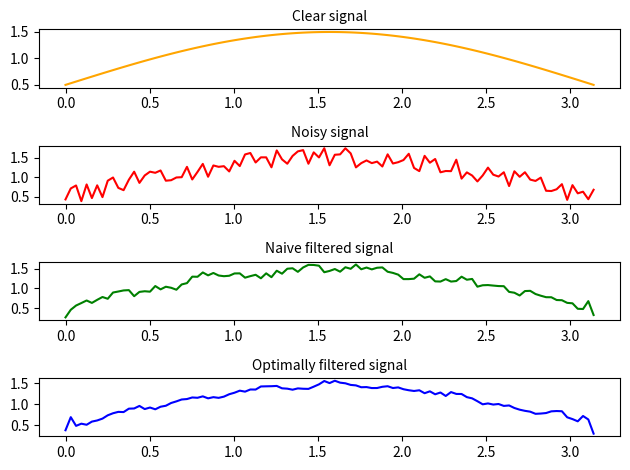

Source code (Python):
import math
import random
import matplotlib.pyplot as plt
import numpy as np

# @formatter:off
SIGNAL_FUNC = lambda x: math.sin(x) + 0.5       # исходая функция
K_STEPS = 100                                   # количество отсчетов
R_WINDOW_SIZE = 5                               # размер скользящего окна
SIGMA_NOISE_AMPLITUDE = 0.25                    # разброс значений зашемленного сигнала
X_MIN = 0                                       # интервал от
X_MAX = math.pi                                 # интервал до
NAIVE_CENTRAL_ALPHA = 0.5                       # наивное значение alpha
NAIVE_LAMBDA = 0.5                              # наивное значение лямбды
# @formatter:on


# шум с нормальным распределением
def uniform_noise(signal: float) -> float:
    noise = random.uniform(-SIGMA_NOISE_AMPLITUDE, SIGMA_NOISE_AMPLITUDE)
    return signal + noise


# критерий зашумленности сигнала, метрика чебышева
# aka максимальная разность двух рядомстоящих элементов
def noisy_criteria(signal: list) -> float:
    max_diff = -999999
    for k in range(1, K_STEPS):
        diff = abs(signal[k] - signal[k - 1])
        if diff > max_diff:
            max_diff = diff
    return max_diff


# критейрий близости сигналов, метрика чебышева
def closeness_criteria(signal1: list, signal2: list) -> float:
    max_diff = -999999
    for k in range(0, K_STEPS):
        diff = abs(signal1[k] - signal2[k])
        if diff > max_diff:
            max_diff = diff
    return max_diff


# метрика расстояния до идеальной точки, метрика чебышева
def ideal_point_distance_metric(omega: float, delta: float) -> float:
    return max(omega, delta)


class Signal:
    def __init__(self, func: callable):
        self.signal_function = func
        self.m = (R_WINDOW_SIZE - 1) // 2
        self.central_alpha = NAIVE_CENTRAL_ALPHA
        self.lambda_weight = NAIVE_LAMBDA

    @property
    def xs(self):
        xs = []
        x_curr = X_MIN
        step = (X_MAX - X_MIN) / K_STEPS
        while x_curr <= X_MAX:
            xs.append(x_curr)
            x_curr += step
        return xs

    def clear_signal(self) -> list:
        return list(map(lambda x: self.signal_function(x), self.xs))

    def noisy_signal(self) -> list:
        return list(map(lambda signal: uniform_noise(signal), self.clear_signal()))

    def filtered_signal(self, signal: list) -> list:
        filtered = []
        filtered.extend(signal[:self.m])  # TODO по краям - изначальный или шумный?

        # @formatter:off
        if 3 == R_WINDOW_SIZE:
            alphas = [
                (1 - self.central_alpha) / 2,       # i - 1
                self.central_alpha,                 # i
                (1 - self.central_alpha) / 2        # i + 1
            ]
        elif 5 == R_WINDOW_SIZE:
            alphas = [
                (1 - self.central_alpha) / 4,       # i - 2
                (1 - self.central_alpha) / 4,       # i - 1
                self.central_alpha,                 # i
                (1 - self.central_alpha) / 4,       # i + 1
                (1 - self.central_alpha) / 4        # i + 2
            ]
        else:
            raise ValueError('invalid window size')
        # @formatter:on

        k = self.m
        while k < K_STEPS - self.m:
            # Среднее гармоническое
            if 3 == R_WINDOW_SIZE:
                window_sum = sum([alphas[0] / signal[k - 1],
                                  alphas[1] / signal[k],
                                  alphas[2] / signal[k + 1]])
            else:
                window_sum = sum([alphas[0] / signal[k - 2],
                                  alphas[1] / signal[k - 1],
                                  alphas[2] / signal[k],
                                  alphas[3] / signal[k + 1],
                                  alphas[4] / signal[k + 2]])
            harmonic_mean_value = 1 / window_sum
            filtered.append(harmonic_mean_value)
            k += 1
        filtered.extend(signal[k:])
        return filtered

    def linear_convolution_of_criteria(self):
        omega = noisy_criteria(self.filtered_signal(self.noisy_signal()))
        delta = closeness_criteria(self.filtered_signal(self.noisy_signal()), self.clear_signal())
        return self.lambda_weight * omega + (1 - self.lambda_weight) * delta

    def optimize_alphas(self):
        criterias = dict()
        # разбиваем отрезок на N частей
        alpha_range = np.linspace(start=0, stop=1, num=20)[1:-1]
        for alpha in alpha_range:
            self.central_alpha = alpha
            # пересчитываем значение j
            j = self.linear_convolution_of_criteria()
            criterias[j] = alpha

        # находим альфу,которой соответствует минимум функции J и делаем ее текущей
        minimal_by_j_criteria = sorted(criterias.keys())[0]
        self.central_alpha = criterias[minimal_by_j_criteria]

    def optimize_lambdas(self):
        def dist():
            omega = noisy_criteria(self.filtered_signal(self.noisy_signal()))
            delta = closeness_criteria(self.filtered_signal(self.noisy_signal()), self.clear_signal())
            return ideal_point_distance_metric(omega, delta)

        criterias = dict()
        lambdas_range = [1 / l for l in range(1, 20)]
        for lambda_value in lambdas_range:
            self.lambda_weight = lambda_value
            # пересчитываем значение дистанции до опт. точки
            d = dist()
            criterias[d] = lambda_value

        # находим лямбду
        minimal_by_distance = sorted(criterias.keys())[0]
        self.lambda_weight = criterias[minimal_by_distance]


def main():
    s = Signal(SIGNAL_FUNC)

    # plot original
    plt.subplot(411)
    plt.title('Clear signal', fontdict={'size': 10})
    plt.plot(s.xs, s.clear_signal(), c='orange')

    # plot noisy
    plt.subplot(412)
    plt.title('Noisy signal', fontdict={'size': 10})
    plt.plot(s.xs, s.noisy_signal(), c='red')

    # plot naive filtered
    plt.subplot(413)
    plt.title('Naive filtered signal', fontdict={'size': 10})
    plt.plot(s.xs, s.filtered_signal(signal=s.noisy_signal()), c='green')

    # find optimal alphas, lambdas
    s.optimize_lambdas()
    print(s.lambda_weight)
    s.optimize_alphas()
    print(s.central_alpha)

    # plot with optimal alphas
    plt.subplot(414)
    plt.title('Optimally filtered signal', fontdict={'size': 10})
    plt.plot(s.xs, s.filtered_signal(signal=s.noisy_signal()), c='blue')

    plt.tight_layout()
    plt.savefig('plot.png')


if __name__ == '__main__':
    main()
